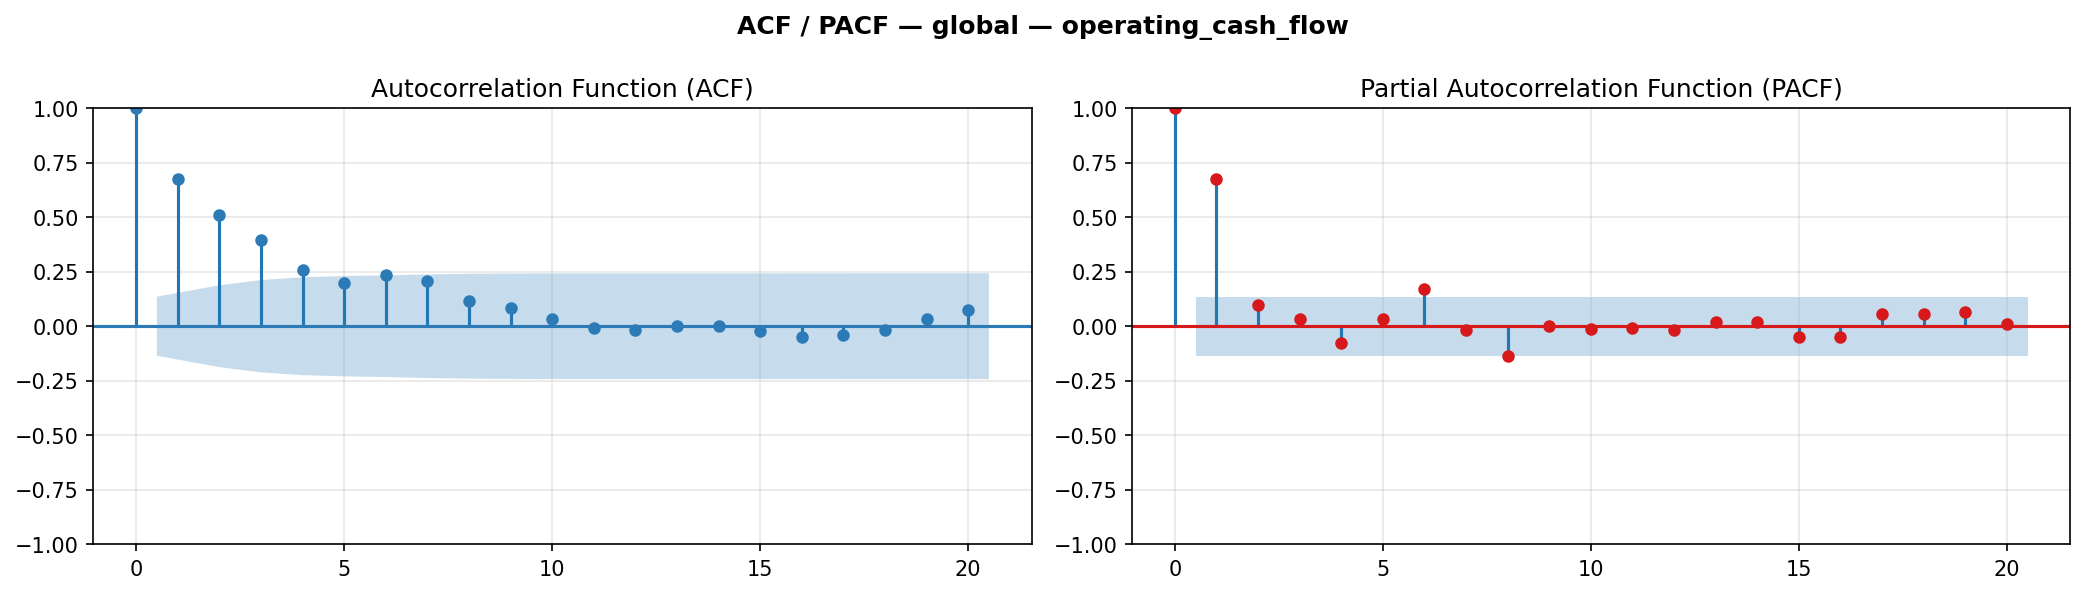

The table this chart was drawn from, first rows:
lag, acf, acf_ci_low, acf_ci_hi, pacf, pacf_ci_low, pacf_ci_hi
0, 1.0, 1.0, 1.0, 1.0, 1.0, 1.0
1, 0.6756, 0.5401, 0.8112, 0.6756, 0.5401, 0.8112
2, 0.5096, 0.322, 0.6971, 0.09761, -0.03796, 0.2332
3, 0.3935, 0.1821, 0.605, 0.03139, -0.1042, 0.167
4, 0.2591, 0.03458, 0.4836, -0.07594, -0.2115, 0.05963
5, 0.1963, -0.03367, 0.4262, 0.03196, -0.1036, 0.1675
6, 0.2354, 0.002435, 0.4684, 0.1718, 0.03626, 0.3074
7, 0.2049, -0.03237, 0.4423, -0.017, -0.1526, 0.1186
8, 0.1133, -0.1272, 0.3539, -0.1375, -0.273, -0.001886
9, 0.0837, -0.1578, 0.3252, 0.001273, -0.1343, 0.1368
10, 0.03452, -0.2075, 0.2766, -0.01217, -0.1477, 0.1234
11, -0.0105, -0.2526, 0.2317, -0.01044, -0.146, 0.1251
12, -0.01619, -0.2583, 0.226, -0.01741, -0.153, 0.1182
13, 0.001846, -0.2403, 0.244, 0.0203, -0.1153, 0.1559
14, 0.0006851, -0.2415, 0.2429, 0.0192, -0.1164, 0.1548
15, -0.02424, -0.2664, 0.2179, -0.04858, -0.1842, 0.08699
16, -0.04941, -0.2916, 0.1928, -0.04934, -0.1849, 0.08623
17, -0.03913, -0.2815, 0.2033, 0.05575, -0.07982, 0.1913
18, -0.01805, -0.2606, 0.2245, 0.05538, -0.0802, 0.191
19, 0.03321, -0.2093, 0.2758, 0.06661, -0.06896, 0.2022
20, 0.07212, -0.1705, 0.3148, 0.01085, -0.1247, 0.1464
